Labelled photos from "dataset_balanced", an image-classification folder in TakanashaTaryu/Osteosarcoma-Histopathology-Classification. The possible labels are: non-tumor, non-viable tumor, viable tumor.

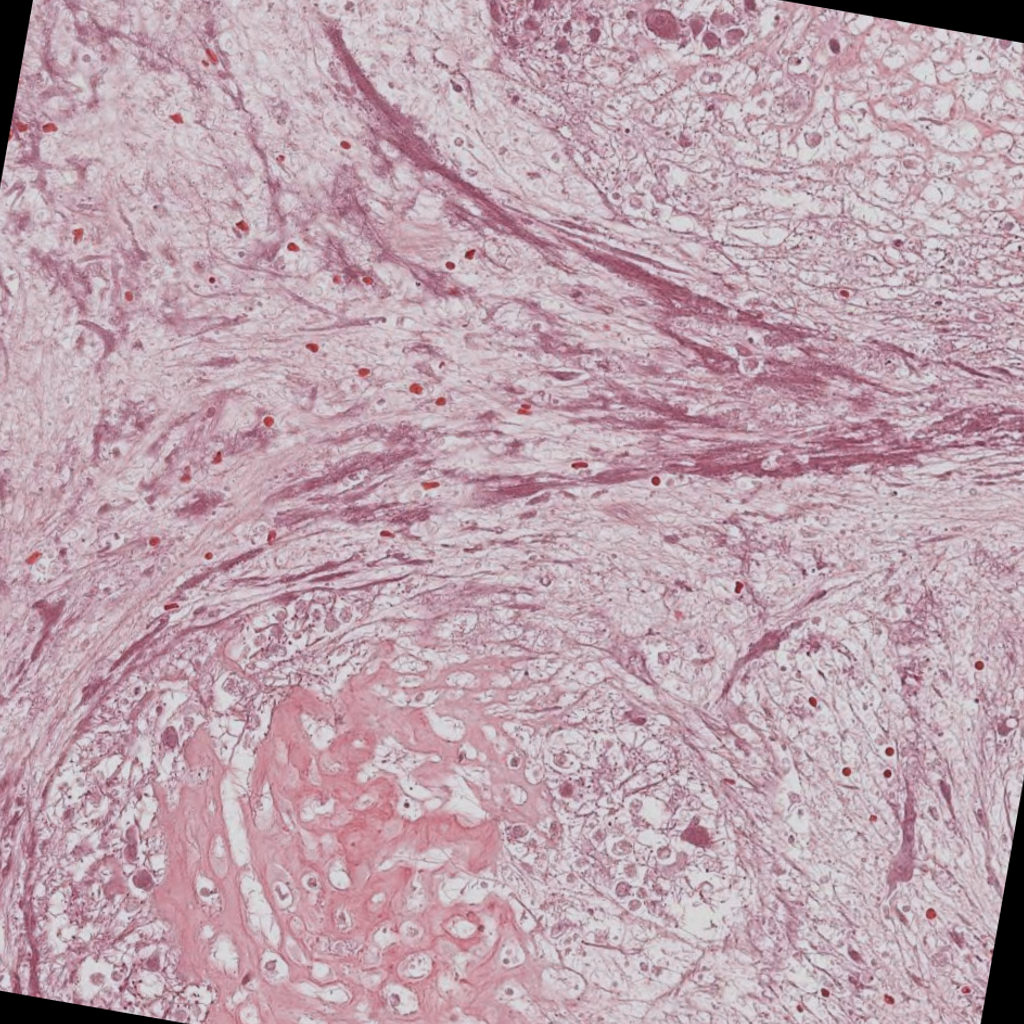
Label: non-viable tumor

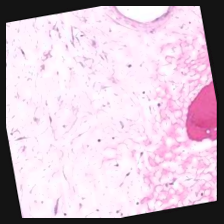
Label: non-viable tumor

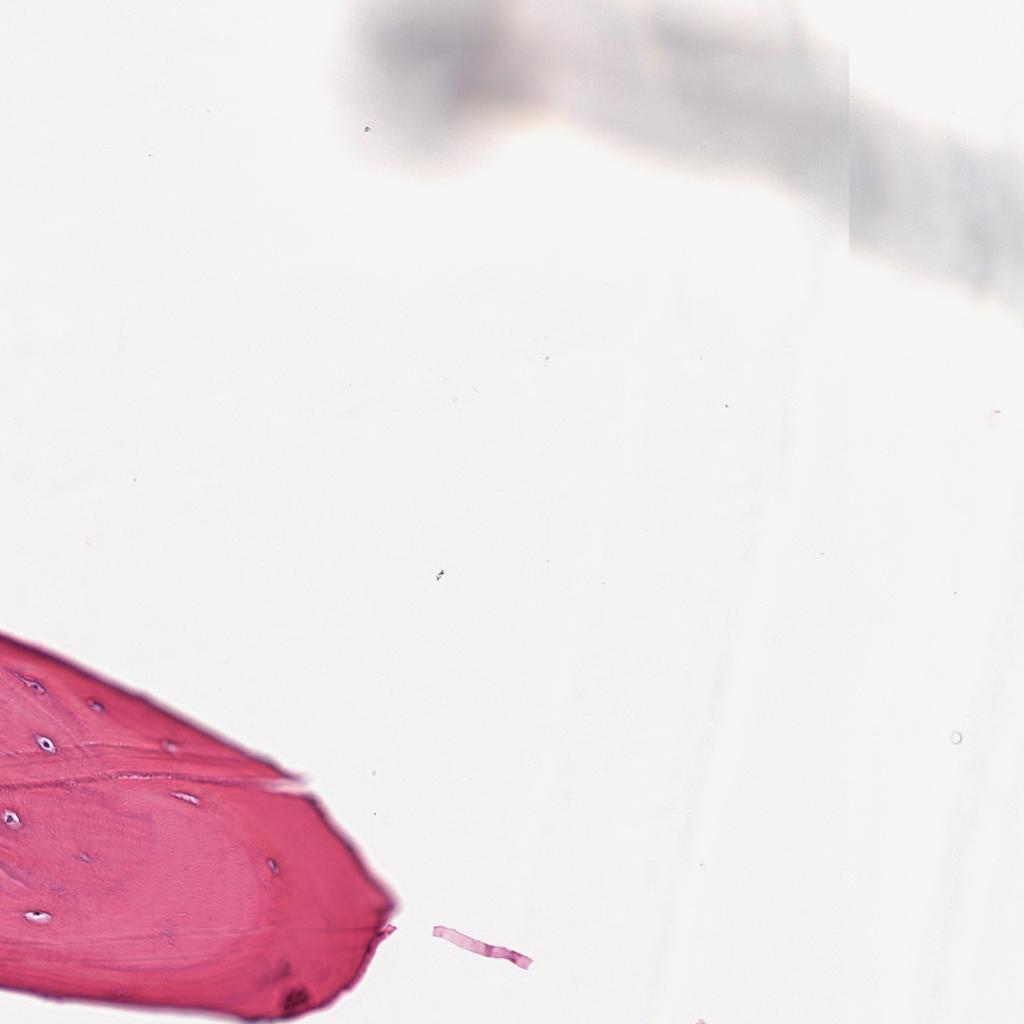
Label: non-tumor

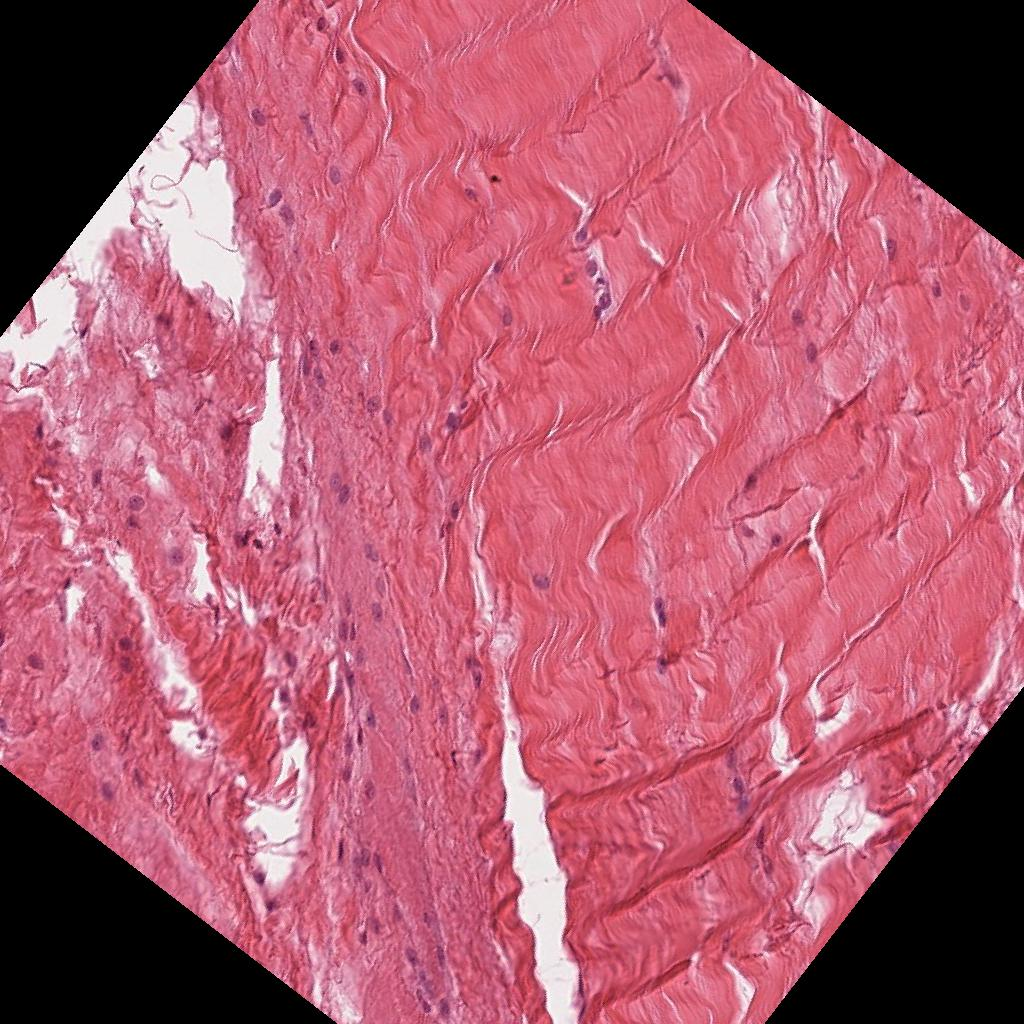
Label: non-tumor

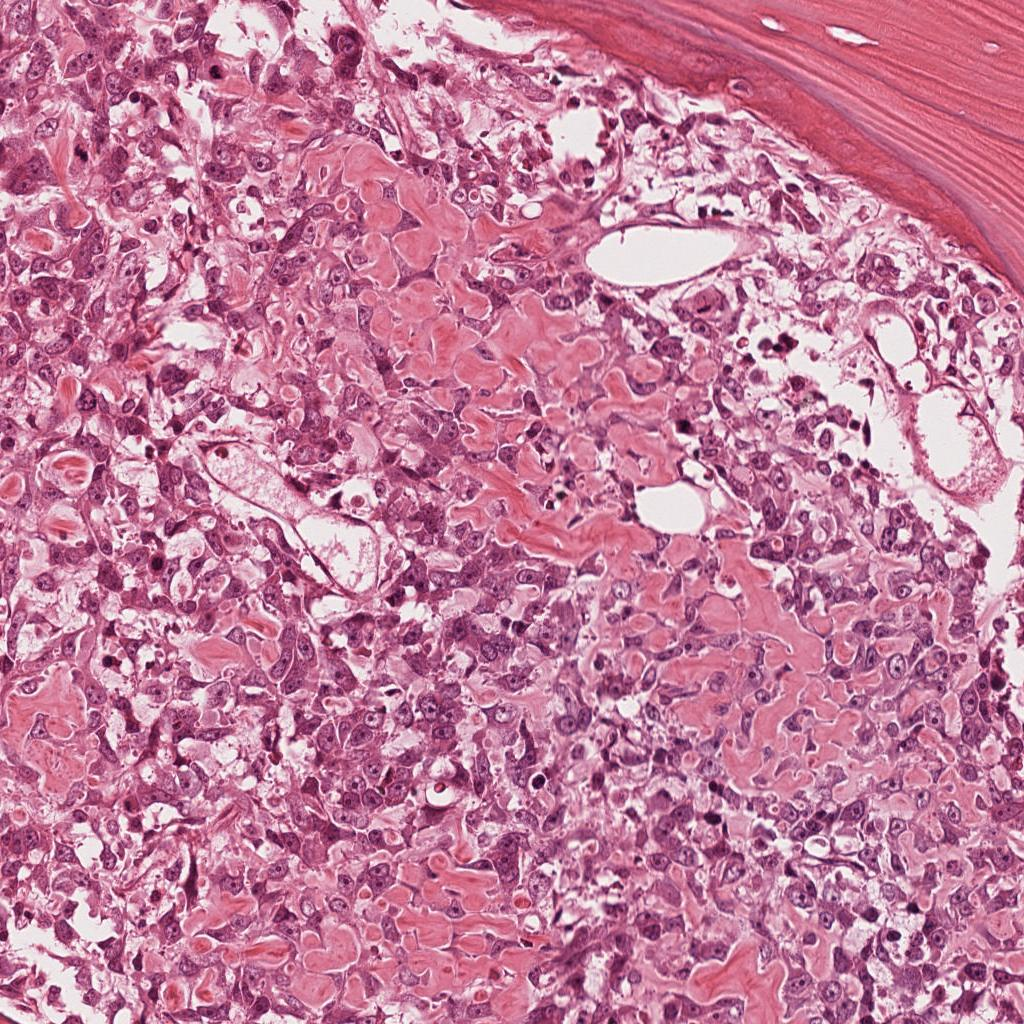
Label: viable tumor

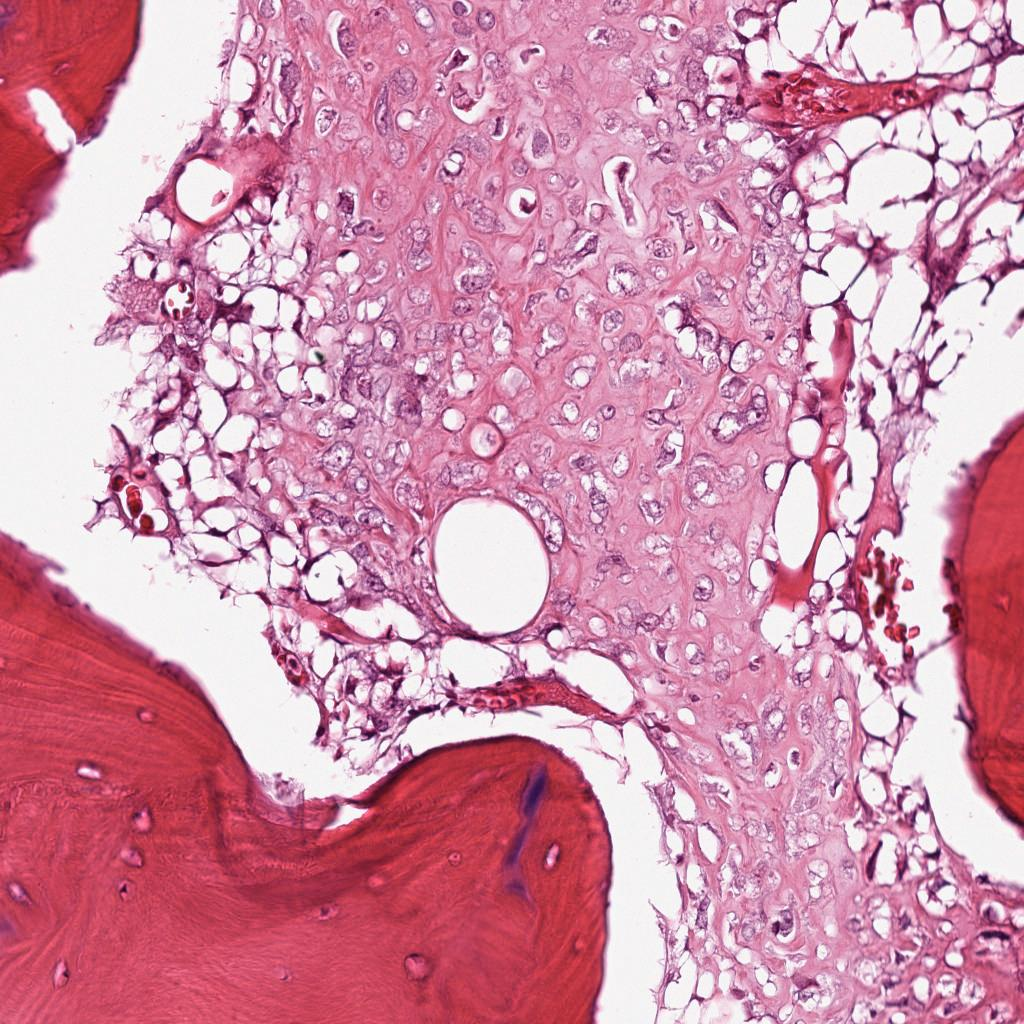
Label: viable tumor
